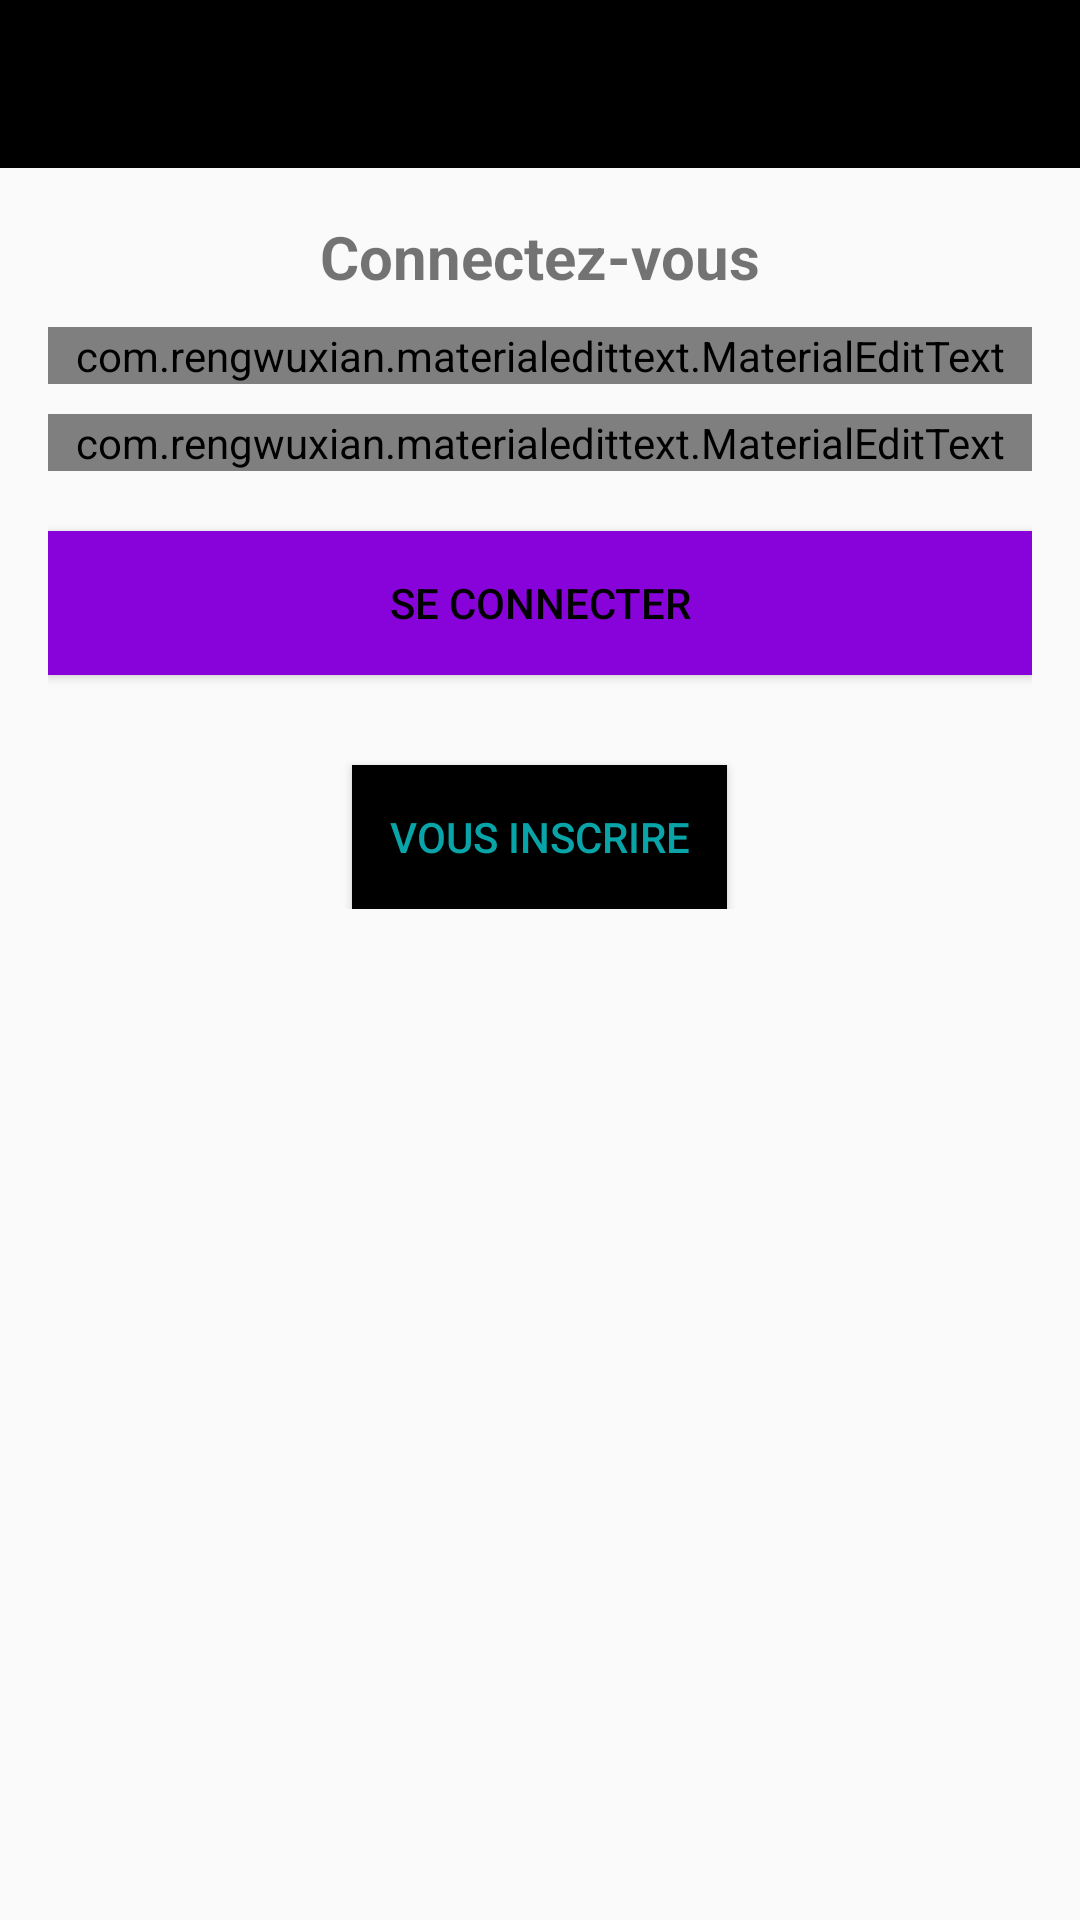

This screen was rendered from an Android layout file. Write that file and the resources it references.
<!-- AndroidManifest.xml: application theme AppTheme -->
<!-- res/layout/activity_authentification.xml -->
<?xml version="1.0" encoding="utf-8"?>
<RelativeLayout xmlns:android="http://schemas.android.com/apk/res/android"
    xmlns:app="http://schemas.android.com/apk/res-auto"
    xmlns:tools="http://schemas.android.com/tools"
    android:layout_width="match_parent"
    android:layout_height="match_parent"
    tools:context=".Authentification">
    <include
        android:id="@+id/toolbar"
        layout="@layout/toolbar"/>

    <LinearLayout
        android:layout_width="match_parent"
        android:orientation="vertical"
        android:gravity="center_horizontal"
        android:layout_below="@+id/toolbar"
        android:padding="16dp"
        android:layout_height="wrap_content">

        <TextView
            android:layout_width="wrap_content"
            android:layout_height="wrap_content"
            android:text="Connectez-vous"
            android:textSize="20sp"
            android:textStyle="bold"/>

        <com.rengwuxian.materialedittext.MaterialEditText
            android:layout_width="match_parent"
            android:layout_height="wrap_content"
            android:id="@+id/mail"
            android:outlineAmbientShadowColor="@color/colorPrimary"
            android:inputType="textEmailAddress"
            android:layout_marginTop="10dp"
            app:met_floatingLabel="normal"
            android:hint="E-mail"
            />

        <com.rengwuxian.materialedittext.MaterialEditText
            android:layout_width="match_parent"
            android:layout_height="wrap_content"
            android:id="@+id/mdp"
            android:outlineAmbientShadowColor="@color/colorPrimary"
            android:inputType="textPassword"
            android:layout_marginTop="10dp"
            app:met_floatingLabel="normal"
            android:hint="Mot de passe"
            />


        <Button
            android:layout_width="match_parent"
            android:layout_height="wrap_content"
            android:text="Se connecter"
            android:id="@+id/btn_connexion"
            android:layout_marginTop="20dp"
            android:textColor="@color/colorPrimaryDark"
            android:background="@color/colorAccent"
            />

        <Button
            android:id="@+id/inscription"
            android:layout_width="125dp"
            android:layout_height="wrap_content"
            android:layout_marginTop="30dp"
            android:background="@color/colorPrimaryDark"
            android:text="Vous inscrire"
            android:textColor="#08a4a7" />
    </LinearLayout>

</RelativeLayout>
<!-- res/layout/toolbar.xml (included above) -->
<?xml version="1.0" encoding="utf-8"?>
<androidx.appcompat.widget.Toolbar xmlns:android="http://schemas.android.com/apk/res/android"
    android:layout_width="match_parent"
    android:layout_height="wrap_content"
    android:id="@+id/toolbar"
    android:background="@color/colorPrimaryDark">





</androidx.appcompat.widget.Toolbar>
<!-- resources referenced by this layout -->
<resources>
  <color name="colorAccent">#8803DA</color>
  <color name="colorPrimary">#872997</color>
  <color name="colorPrimaryDark">#000000</color>
  <style name="AppTheme" parent="Theme.AppCompat.Light.NoActionBar">
          
          <item name="colorPrimary">@color/colorPrimary</item>
          <item name="colorPrimaryDark">@color/colorPrimaryDark</item>
          <item name="colorAccent">@color/colorAccent</item>
      </style>
</resources>
